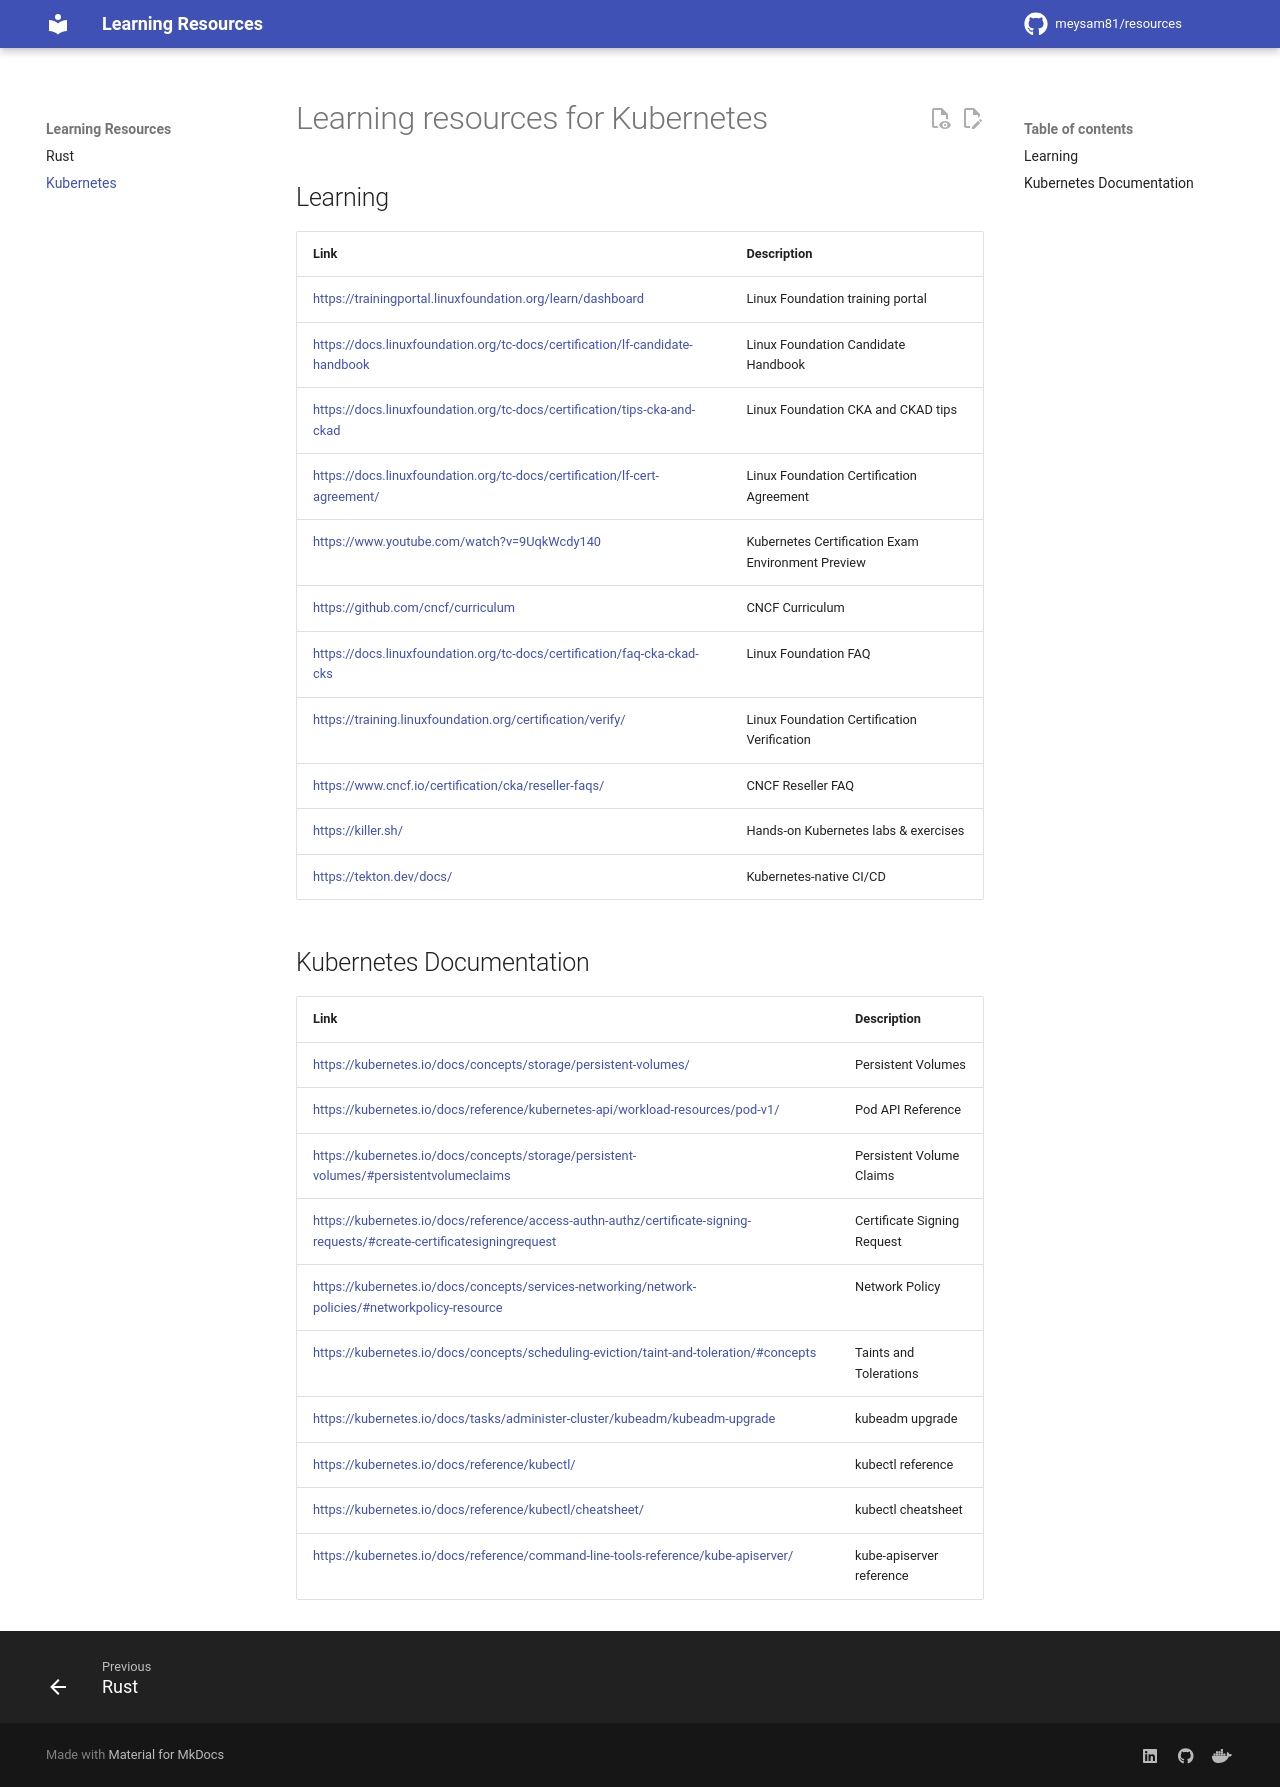

repository: meysam81/resources · page: edge/kubernetes.html · generator: mkdocs

# Learning resources for Kubernetes

## Learning

| Link                                                                         | Description                                       |
| ---------------------------------------------------------------------------- | ------------------------------------------------- |
| https://trainingportal.linuxfoundation.org/learn/dashboard                   | Linux Foundation training portal                  |
| https://docs.linuxfoundation.org/tc-docs/certification/lf-candidate-handbook | Linux Foundation Candidate Handbook               |
| https://docs.linuxfoundation.org/tc-docs/certification/tips-cka-and-ckad     | Linux Foundation CKA and CKAD tips                |
| https://docs.linuxfoundation.org/tc-docs/certification/lf-cert-agreement/    | Linux Foundation Certification Agreement          |
| https://www.youtube.com/watch?v=9UqkWcdy140                                  | Kubernetes Certification Exam Environment Preview |
| https://github.com/cncf/curriculum                                           | CNCF Curriculum                                   |
| https://docs.linuxfoundation.org/tc-docs/certification/faq-cka-ckad-cks      | Linux Foundation FAQ                              |
| https://training.linuxfoundation.org/certification/verify/                   | Linux Foundation Certification Verification       |
| https://www.cncf.io/certification/cka/reseller-faqs/                         | CNCF Reseller FAQ                                 |
| https://killer.sh/                                                           | Hands-on Kubernetes labs & exercises              |
| https://tekton.dev/docs/                                                     | Kubernetes-native CI/CD                           |

## Kubernetes Documentation

| Link                                                                                                                   | Description                 |
| ---------------------------------------------------------------------------------------------------------------------- | --------------------------- |
| https://kubernetes.io/docs/concepts/storage/persistent-volumes/                                                        | Persistent Volumes          |
| https://kubernetes.io/docs/reference/kubernetes-api/workload-resources/pod-v1/                                         | Pod API Reference           |
| https://kubernetes.io/docs/concepts/storage/persistent-volumes/#persistentvolumeclaims                                 | Persistent Volume Claims    |
| https://kubernetes.io/docs/reference/access-authn-authz/certificate-signing-requests/#create-certificatesigningrequest | Certificate Signing Request |
| https://kubernetes.io/docs/concepts/services-networking/network-policies/#networkpolicy-resource                       | Network Policy              |
| https://kubernetes.io/docs/concepts/scheduling-eviction/taint-and-toleration/#concepts                                 | Taints and Tolerations      |
| https://kubernetes.io/docs/tasks/administer-cluster/kubeadm/kubeadm-upgrade                                            | kubeadm upgrade             |
| https://kubernetes.io/docs/reference/kubectl/                                                                          | kubectl reference           |
| https://kubernetes.io/docs/reference/kubectl/cheatsheet/                                                               | kubectl cheatsheet          |
| https://kubernetes.io/docs/reference/command-line-tools-reference/kube-apiserver/                                      | kube-apiserver reference    |
